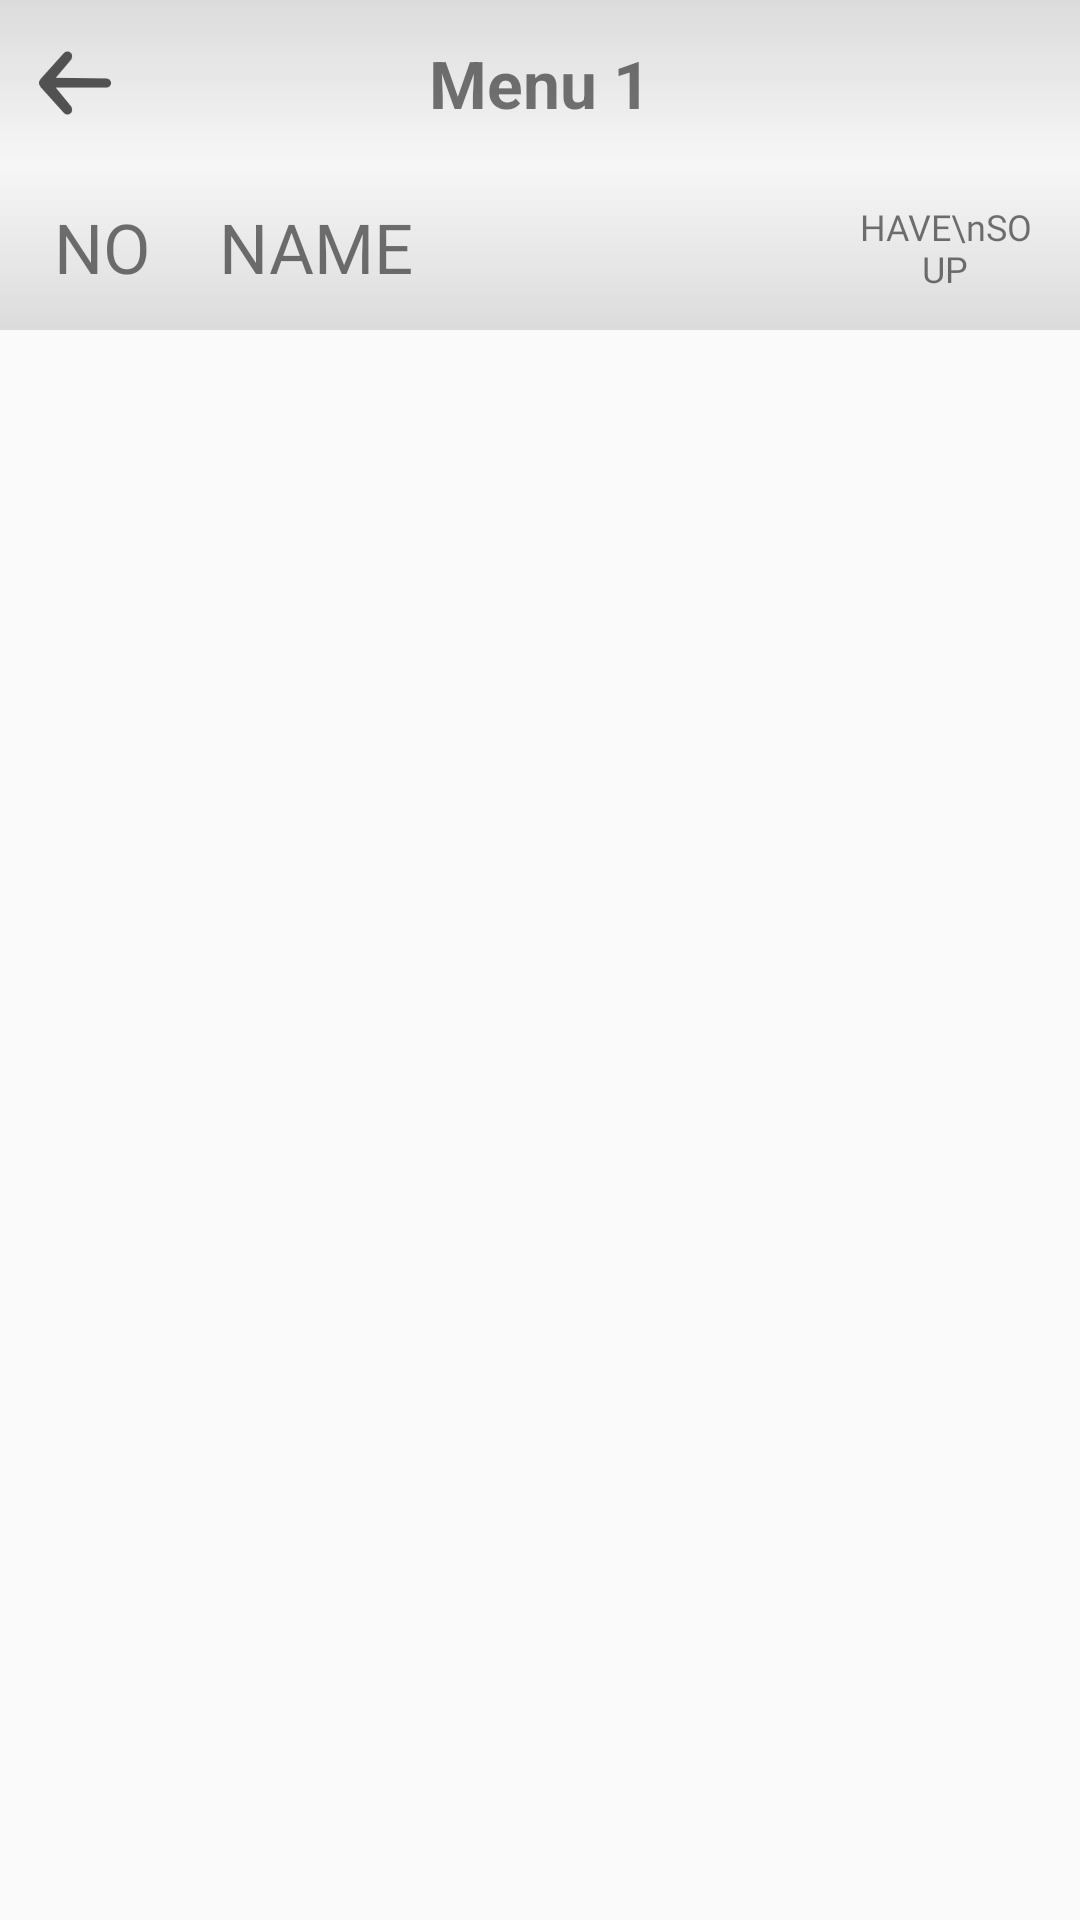

This screen was rendered from an Android layout file. Write that file and the resources it references.
<!-- AndroidManifest.xml: application theme AppTheme -->
<!-- res/layout/activity_detail.xml -->
<?xml version="1.0" encoding="utf-8"?>
<LinearLayout xmlns:android="http://schemas.android.com/apk/res/android"
    xmlns:app="http://schemas.android.com/apk/res-auto"
    xmlns:tools="http://schemas.android.com/tools"
    android:layout_width="match_parent"
    android:layout_height="match_parent"
    android:orientation="vertical"
    tools:context=".controller.MasterHomepage.Detail.DetailActivity">

    <android.support.constraint.ConstraintLayout
        android:layout_width="match_parent"
        android:layout_height="55dp"
        android:background="@drawable/bg_title">

        <ImageButton
            android:id="@+id/imageButton"
            android:layout_width="30dp"
            android:layout_height="30dp"
            android:layout_marginStart="10dp"
            android:background="@drawable/ic_back_2"
            android:onClick="back_Edit"
            app:layout_constraintBottom_toBottomOf="parent"
            app:layout_constraintStart_toStartOf="parent"
            app:layout_constraintTop_toTopOf="parent" />

        <TextView
            android:id="@+id/textView"
            style="@style/release_title"
            android:text="Menu 1"
            app:layout_constraintBottom_toBottomOf="parent"
            app:layout_constraintEnd_toEndOf="parent"
            app:layout_constraintStart_toStartOf="parent"
            app:layout_constraintTop_toTopOf="parent" />

    </android.support.constraint.ConstraintLayout>

    <LinearLayout
        android:layout_width="match_parent"
        android:layout_height="match_parent"
        android:orientation="vertical">

        <LinearLayout
            android:layout_width="match_parent"
            android:layout_height="55dp"
            android:background="@drawable/bg_item_title"
            android:gravity="center_vertical"
            android:orientation="horizontal"
            android:paddingLeft="18dp"
            android:paddingTop="5dp"
            android:paddingRight="15dp"
            android:paddingBottom="5dp">

            <TextView
                android:layout_width="40dp"
                android:layout_height="wrap_content"
                android:layout_marginRight="15dp"
                android:fontFamily="@font/roboto_medium"
                android:text="NO"
                android:textSize="23dp" />

            <TextView
                android:layout_width="wrap_content"
                android:layout_height="wrap_content"
                android:fontFamily="@font/roboto_medium"
                android:text="NAME"
                android:textSize="23dp" />

            <LinearLayout
                android:layout_width="0dp"
                android:layout_height="match_parent"
                android:layout_weight="1"
                android:orientation="vertical"></LinearLayout>

            <TextView
                android:layout_width="60dp"
                android:layout_height="match_parent"
                android:fontFamily="@font/roboto_medium"
                android:gravity="center"
                android:text="HAVE\nSOUP"
                android:textSize="12dp" />
        </LinearLayout>

        <ListView
            android:id="@+id/lv_detail"
            android:layout_width="match_parent"
            android:layout_height="match_parent" />
    </LinearLayout>
</LinearLayout>
<!-- resources referenced by this layout -->
<resources>
  <!-- drawable bg_item_title (drawable) -->
  <?xml version="1.0" encoding="utf-8"?>
  <shape xmlns:android="http://schemas.android.com/apk/res/android"
      android:shape="rectangle">
  
      <gradient
          android:startColor="#20e0e0e0"
          android:endColor="#7bbbbbbb"
          android:angle="270"/>
  
  </shape>
  <!-- drawable bg_title (drawable) -->
  <?xml version="1.0" encoding="utf-8"?>
  <shape xmlns:android="http://schemas.android.com/apk/res/android"
      android:shape="rectangle">
  
      <gradient
          android:startColor="#7bbbbbbb"
          android:endColor="#20e0e0e0"
          android:angle="270"/>
  
  </shape>
  <!-- drawable ic_back_2: png bitmap (drawable, 2433 bytes) -->
  <style name="release_title">
          <item name="android:layout_width">wrap_content</item>
          <item name="android:layout_height">wrap_content</item>
          <item name="android:gravity">center</item>
          <item name="android:paddingTop">10dp</item>
          <item name="android:paddingBottom">10dp</item>
          <item name="android:textColor">#88000000</item>
          <item name="android:textSize">22dp</item>
          <item name="android:textStyle">bold</item>
      </style>
  <style name="AppTheme" parent="Theme.AppCompat.Light.DarkActionBar">
          
          <item name="colorPrimary">#ffffff</item>
          <item name="colorPrimaryDark">#7bbbbbbb</item>
          <item name="colorAccent">@color/colorAccent</item>
          <item name="windowNoTitle">true</item>
      </style>
  <!-- not gathered from this repository: default colours our renderer supplied (Android Studio template values) -->
  <color name="colorAccent">#FF03DAC5</color>
</resources>
